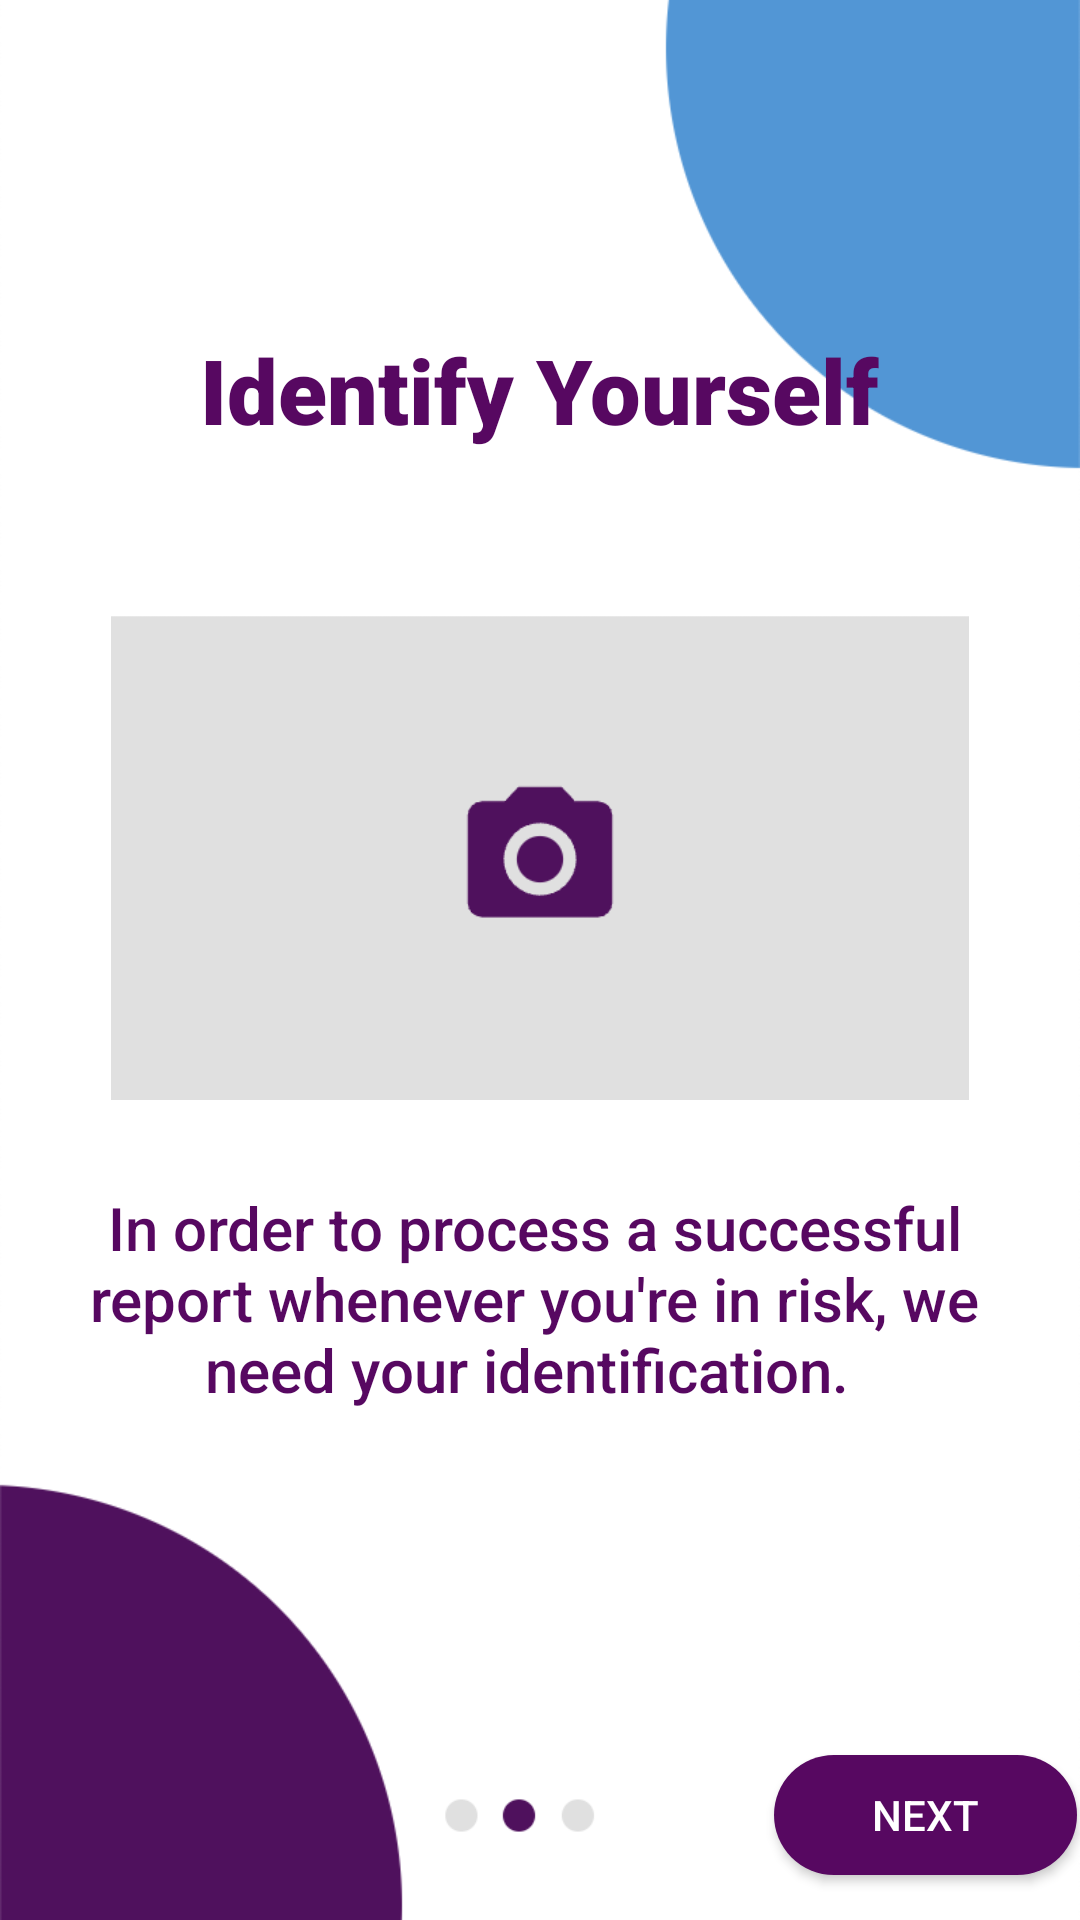

Layout XML and referenced resources for this Android screen:
<!-- AndroidManifest.xml: application theme Theme.Autone -->
<!-- res/layout/activity_user_identification_before_account.xml -->
<?xml version="1.0" encoding="utf-8"?>
<androidx.constraintlayout.widget.ConstraintLayout xmlns:android="http://schemas.android.com/apk/res/android"
    xmlns:app="http://schemas.android.com/apk/res-auto"
    xmlns:tools="http://schemas.android.com/tools"
    android:layout_width="match_parent"
    android:layout_height="match_parent"
    tools:context=".user_identification_upload_before_account">

    <ImageView
        android:id="@+id/imageView2"
        android:layout_width="fill_parent"
        android:layout_height="fill_parent"
        android:scaleType="centerCrop"
        app:layout_constraintBaseline_toBaselineOf="parent"
        app:layout_constraintEnd_toEndOf="parent"
        app:layout_constraintHorizontal_bias="0.0"
        app:layout_constraintStart_toStartOf="parent"
        app:srcCompat="@drawable/autone_main_background" />

    <TextView
        android:id="@+id/textView"
        android:layout_width="260dp"
        android:layout_height="44dp"
        android:fontFamily="sans-serif-black"
        android:text="Identify Yourself"
        android:textColor="#570861"
        android:textSize="30sp"
        android:gravity="center"
        app:layout_constraintBottom_toTopOf="@+id/imageView105"
        app:layout_constraintEnd_toEndOf="parent"
        app:layout_constraintHorizontal_bias="0.497"
        app:layout_constraintStart_toStartOf="parent"
        app:layout_constraintTop_toTopOf="@+id/imageView2"
        app:layout_constraintVertical_bias="0.701" />

    <ImageView
        android:id="@+id/imageView105"
        android:layout_width="0dp"
        android:layout_height="0dp"
        android:layout_marginStart="37dp"
        android:layout_marginTop="198dp"
        android:layout_marginEnd="37dp"
        android:layout_marginBottom="212dp"
        app:layout_constraintBottom_toTopOf="@+id/button0"
        app:layout_constraintEnd_toEndOf="parent"
        app:layout_constraintStart_toStartOf="parent"
        app:layout_constraintTop_toTopOf="parent"
        app:layout_constraintVertical_bias="0.418"
        app:srcCompat="@drawable/identify_user_id_card" />

    <TextView
        android:id="@+id/textView2"
        android:layout_width="310dp"
        android:layout_height="120dp"
        android:layout_marginStart="58dp"
        android:layout_marginEnd="58dp"
        android:fontFamily="sans-serif-medium"
        android:gravity="center"
        android:text="In order to process a successful report whenever you're in risk, we need your identification. "
        android:textColor="#570861"
        android:textSize="20sp"
        app:layout_constraintBottom_toBottomOf="parent"
        app:layout_constraintEnd_toEndOf="parent"
        app:layout_constraintHorizontal_bias="0.533"
        app:layout_constraintStart_toStartOf="parent"
        app:layout_constraintTop_toBottomOf="@+id/imageView105"
        app:layout_constraintVertical_bias="0.0" />

    <androidx.appcompat.widget.AppCompatButton
        android:id="@+id/button0"
        android:layout_width="101dp"
        android:layout_height="40dp"
        android:layout_marginEnd="26dp"
        android:layout_marginBottom="15dp"
        android:background="@drawable/actual_round_botton_normal_blue"
        android:text="Next"
        android:textColor="#FFFFFF"
        app:layout_constraintBottom_toBottomOf="parent"
        app:layout_constraintEnd_toEndOf="parent"
        app:layout_constraintStart_toEndOf="@+id/imageView5"
        app:layout_constraintTop_toBottomOf="@+id/imageView105" />

    <ImageView
        android:id="@+id/imageView5"
        android:layout_width="60dp"
        android:layout_height="25dp"
        android:layout_marginStart="168dp"
        android:layout_marginTop="1dp"
        android:layout_marginEnd="55dp"
        android:layout_marginBottom="1dp"
        app:layout_constraintBottom_toBottomOf="@+id/button0"
        app:layout_constraintEnd_toStartOf="@+id/button0"
        app:layout_constraintStart_toStartOf="parent"
        app:layout_constraintTop_toTopOf="@+id/button0"
        app:srcCompat="@drawable/user_createaccount_step2" />
</androidx.constraintlayout.widget.ConstraintLayout>
<!-- resources referenced by this layout -->
<resources>
  <!-- drawable actual_round_botton_normal_blue (drawable) -->
  <shape xmlns:android="http://schemas.android.com/apk/res/android"
      android:shape="rectangle">
      <solid android:color="#570861"/>
      <corners android:bottomRightRadius="32dp"
          android:bottomLeftRadius="32dp"
          android:topRightRadius="32dp"
          android:topLeftRadius="32dp"/>
      </shape>
  <!-- drawable autone_main_background: png bitmap (drawable, 36044 bytes) -->
  <!-- drawable identify_user_id_card: png bitmap (drawable, 11492 bytes) -->
  <!-- drawable user_createaccount_step2: png bitmap (drawable, 5338 bytes) -->
  <style name="Theme.Autone" parent="Theme.MaterialComponents.DayNight.NoActionBar">
          
          <item name="colorPrimary">@color/purple_500</item>
          <item name="colorPrimaryVariant">@color/purple_700</item>
          <item name="colorOnPrimary">@color/white</item>
          
          <item name="colorSecondary">@color/teal_200</item>
          <item name="colorSecondaryVariant">@color/teal_700</item>
          <item name="colorOnSecondary">@color/black</item>
          
          <item name="android:statusBarColor" tools:targetApi="l">?attr/colorPrimaryVariant</item>
          
      </style>
  <!-- not gathered from this repository: default colours our renderer supplied (Android Studio template values) -->
  <color name="purple_500">#FF6200EE</color>
  <color name="purple_700">#FF3700B3</color>
  <color name="teal_200">#FF03DAC5</color>
  <color name="teal_700">#FF018786</color>
  <color name="black">#FF000000</color>
  <color name="white">#FFFFFFFF</color>
</resources>
